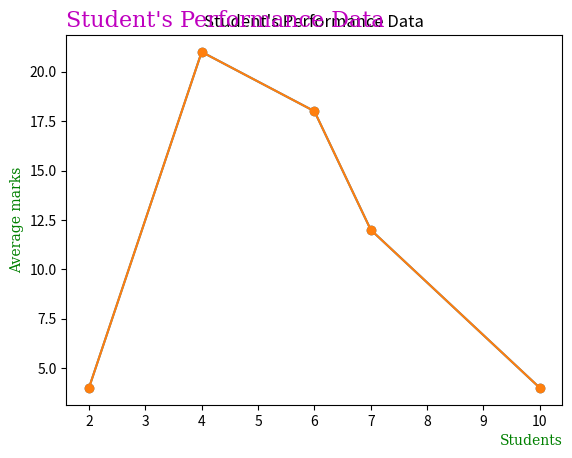

Recreate this plot in Python.
import matplotlib.pyplot as plt
import numpy as np

xpoints = np.array([2, 4, 6, 7, 10])
ypoints = np.array([4, 21, 18, 12, 4])

# use shortcut string notation parameter 'o', which means 'rings'
plt.plot(xpoints, ypoints, 'o-')
plt.title("Student's Performance Data")
plt.xlabel('Students')
plt.ylabel('Average marks')
plt.show()

# Font Properties
# fontdict
# Position the Title- (loc)
font1 = {'family': 'serif', 'color': 'm', 'size': 16}
font2 = {'family': 'serif', 'color': 'g', 'size': 10}

plt.plot(xpoints, ypoints, 'o-')

plt.title("Student's Performance Data", fontdict=font1, loc='left')
plt.xlabel('Students', fontdict=font2, loc='right')
plt.ylabel('Average marks', fontdict=font2)
plt.show()
